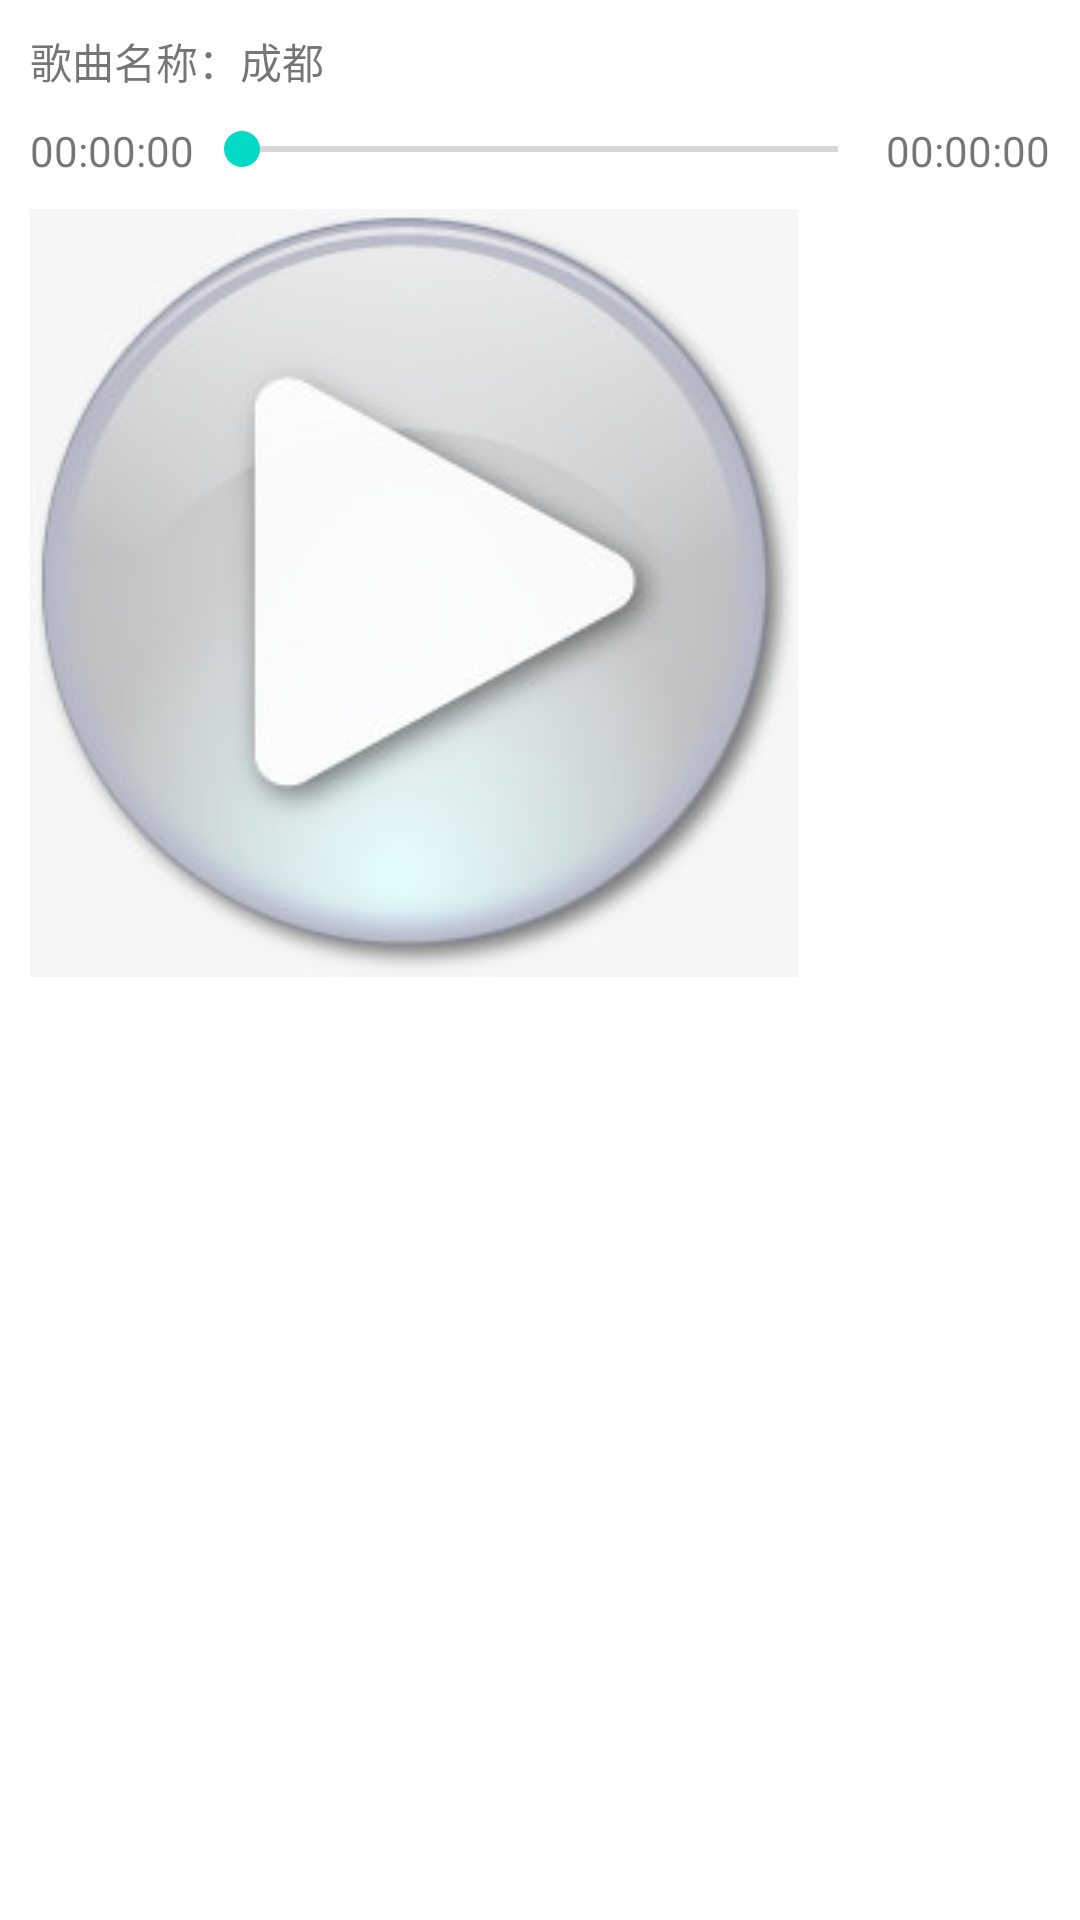

The Android layout XML behind this screen, and the referenced resources:
<!-- AndroidManifest.xml: application theme Theme.Androidsix -->
<!-- res/layout/activity_main.xml -->
<?xml version="1.0" encoding="utf-8"?>
<LinearLayout xmlns:android="http://schemas.android.com/apk/res/android"
    android:layout_width="match_parent"
    android:layout_height="match_parent"
    android:padding="10dp"
    android:orientation="vertical">

    <TextView
        android:layout_width="wrap_content"
        android:layout_height="wrap_content"
        android:text="歌曲名称：成都" />

    <RelativeLayout
        android:layout_marginTop="10dp"
        android:layout_marginBottom="10dp"
        android:layout_width="match_parent"
        android:layout_height="wrap_content">


        <TextView
            android:id="@+id/tv_start_time"
            android:layout_width="wrap_content"
            android:layout_height="wrap_content"
            android:layout_centerVertical="true"
            android:text="00:00:00"/>


        <SeekBar
            android:id="@+id/seekbar"
            android:layout_width="match_parent"
            android:layout_height="wrap_content"
            android:layout_toLeftOf="@+id/tv_end_time"
            android:layout_toRightOf="@+id/tv_start_time" />

        <TextView
            android:id="@+id/tv_end_time"
            android:layout_width="wrap_content"
            android:layout_height="wrap_content"
            android:layout_centerVertical="true"
            android:layout_alignParentRight="true"
            android:text="00:00:00"/>
    </RelativeLayout>

    <ImageView
        android:id="@+id/iv_play"
        android:layout_width="wrap_content"
        android:layout_height="wrap_content"
        android:src="@drawable/play"/>
</LinearLayout>
<!-- resources referenced by this layout -->
<resources>
  <!-- drawable play: png bitmap (drawable, 8747 bytes) -->
  <style name="Theme.Androidsix" parent="Theme.MaterialComponents.DayNight.DarkActionBar">
          
          <item name="colorPrimary">@color/purple_500</item>
          <item name="colorPrimaryVariant">@color/purple_700</item>
          <item name="colorOnPrimary">@color/white</item>
          
          <item name="colorSecondary">@color/teal_200</item>
          <item name="colorSecondaryVariant">@color/teal_700</item>
          <item name="colorOnSecondary">@color/black</item>
          
          <item name="android:statusBarColor" tools:targetApi="l">?attr/colorPrimaryVariant</item>
          
      </style>
  <!-- not gathered from this repository: default colours our renderer supplied (Android Studio template values) -->
  <color name="purple_500">#FF6200EE</color>
  <color name="purple_700">#FF3700B3</color>
  <color name="teal_200">#FF03DAC5</color>
  <color name="teal_700">#FF018786</color>
  <color name="black">#FF000000</color>
  <color name="white">#FFFFFFFF</color>
</resources>
